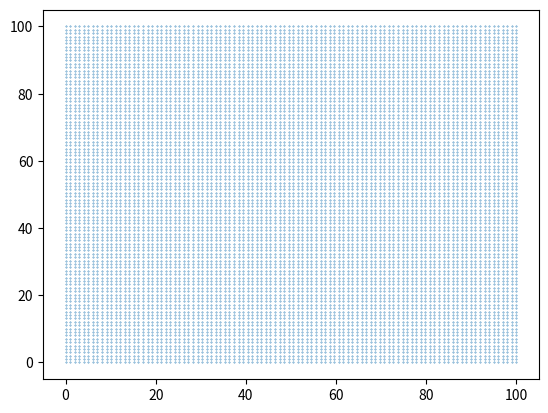

The matplotlib source for this figure: (Note: this script raises an exception after producing the figure.)
#the class used in calculation of the voltage matrix
import numpy as np
import matplotlib.pyplot as plt
import pylab

class Voltage_Calculation():
    '''Class used in calculation of potential'''
    def __init__(self,x_nodes,y_nodes,x_dim,y_dim,information=None):
        '''Initialize the class for use'''
        #initialize a matrix
        self.x_dim,self.y_dim,self.information=x_dim,y_dim,information
        self.b_matrix=np.zeros([x_nodes*y_nodes,1])
        self.a_matrix=np.zeros([x_nodes*y_nodes,x_nodes*y_nodes])
        #discertize the length into the given number of elements
        self.x_nodes=np.linspace(0,self.x_dim,x_nodes)
        self.y_nodes=np.linspace(0,self.y_dim,y_nodes)
        #generate matrices for x and y to plot the nodes
        data=[]
        for i in range(len(self.x_nodes)):
            for j in range(len(self.y_nodes)):
                data.append((self.x_nodes[i],self.y_nodes[j]))
        #plotting the scatter 
        plt.scatter(*zip(*data),s=0.1)
        plt.show()
        self.boundary_conditions()
        self.field_conditions()
    def boundary_conditions(self):
        '''Handle the boundary conditions'''
        #first extract the data from the information dictionary
        #and handle to terminals with known potential by setting
        #both the elements in 'a' and 'b' matrices
        for i in self.information.keys():
            #calling the function to find the nodes corresponding to the
            #terminals with a known potential on them and adding them to 
            #a dictionary to later be used to set the elements in the 'A' and 
            #'b' matrix
            matrix_locators=self.find_locations(self.information[i])
            counter=matrix_locators[0]
            while counter<=matrix_locators[1]:
                #set the potential in V for the 'b' matrix
                self.b_matrix[counter]=matrix_locators[2]
                #set the 'a' matrix locations to be '1' signifying
                #a known boundary condition
                self.a_matrix[counter][counter]=1
                counter+=1
        #handle the remainder of the boundary conditions
        #take care of the top and bottom edges of the matrix
        #less the two corners as they are special cases
        delta_x=self.x_nodes[1]-self.x_nodes[0]
        delta_y=self.y_nodes[1]-self.y_nodes[0]
        for k in range(1,len(self.x_nodes)-1):
            if self.a_matrix[k][k]!=1:
                self.a_matrix[k][k]=1
                self.a_matrix[k][k+1]=-delta_y/(2*(delta_x+delta_y))
                self.a_matrix[k][k-1]=-delta_y/(2*(delta_x+delta_y))
                self.a_matrix[k][k+len(self.x_nodes)]=(-delta_x/
                            (delta_x+delta_y))
        for k in range(len(self.x_nodes)-1,1,-1):
            if self.a_matrix[-k][-k]!=1:
                self.a_matrix[-k][-k]=1
                self.a_matrix[-k][-k+1]=-delta_y/(2*(delta_x+delta_y))
                self.a_matrix[-k][-k-1]=-delta_y/(2*(delta_x+delta_y))
                self.a_matrix[-k][-k-len(self.x_nodes)]=(-delta_x/
                             (delta_x+delta_y))
        #handle the left side of the geometric boundary conditions
        mul=len(self.x_nodes)
        for k in range(1,len(self.y_nodes)):
            if self.a_matrix[k*mul][k*mul]!=1:
                self.a_matrix[k*mul][k*mul]=1
                self.a_matrix[k*mul][k*mul+1]=-delta_y/(delta_x+delta_y)
                self.a_matrix[k*mul][k*(mul+1)]=-delta_x/(2*(delta_x+delta_y))
                self.a_matrix[k*mul][k*(mul-1)]=-delta_x/(2*(delta_x+delta_y))
        #handle the right side geometric boundaries
#        for k in range(1,len(self.y_nodes)):
            if self.a_matrix[k*(mul+1)-1][k*(mul+1)-1]!=1:
                self.a_matrix[k*(mul+1)-1][k*(mul+1)-1]=1
                self.a_matrix[k*(mul+1)-1][k*(mul+1)-2]=(-delta_y/
                              (delta_x+delta_y))
                self.a_matrix[k*(mul+1)-1][k*mul-1]=(-delta_x/
                              (2*(delta_x+delta_y)))
                self.a_matrix[k*(mul+1)-1][k*(mul+2)-1]=(-delta_x/
                              (2*(delta_x+delta_y)))
        #handle the boundary conditions at the four corners
        corner_locations=[0,len(self.x_nodes)-1,-1,-len(self.x_nodes)]
        if self.a_matrix[0][0]!=1:
            self.a_matrix[0][0]=1
            self.a_matrix[0][1]=-delta_y/(delta_y+delta_x)
            self.a_matrix[0][len(self.x_nodes)]=-delta_x/(delta_y+delta_x)
        if self.a_matrix[len(self.x_nodes)-1][len(self.x_nodes)-1]!=1:
            self.a_matrix[len(self.x_nodes)-1][len(self.x_nodes)-1]=1
            self.a_matrix[len(self.x_nodes)-1][len(self.x_nodes)-2]=(-delta_y/
                          (delta_x+delta_y))
            self.a_matrix[len(self.x_nodes)-1][len(self.x_nodes)*2-1]=(-delta_x
                          /(delta_x+delta_y))
        if self.a_matrix[-1][-1]!=1:
            self.a_matrix[-1][-1]=1
            self.a_matrix[-1][-2]=-delta_y/(delta_x+delta_y)
            self.a_matrix[-1][-1-len(self.x_nodes)]=-delta_x/(delta_x+delta_y)
        if self.a_matrix[-len(self.x_nodes)][-len(self.x_nodes)]!=1:
            self.a_matrix[-len(self.x_nodes)][-len(self.x_nodes)]=1
            self.a_matrix[-len(self.x_nodes)][-len(self.x_nodes)+1]=(-delta_y/
                          (delta_x+delta_y))
            self.a_matrix[-len(self.x_nodes)][-2*len(self.x_nodes)+1]=(-delta_x
                          /(delta_y+delta_x))
    def field_conditions(self):
        '''Handle the nodes in the field of the matrix
           Using a finite difference simpliciation of Poisson's equations:
               V_w-del_y/(2(del_x+del_y))(V_(x-1)+V_(x+1))
               -del_x/(2(del_x+del_y))(V_(above)+V_(below))
               =-rho*del_x*del_y/(2e(del_x+del_y))
        '''
        #find delta x and delta y
        delta_x=self.x_nodes[1]-self.x_nodes[0]
        delta_y=self.y_nodes[1]-self.y_nodes[0]
        #since this function will be ran after the boundary conditions
        #have been handled, the only rows having a 0 on the diagonal
        #are the rows requiring information to be added
        for row in range(len(self.a_matrix)):
            for column in range(len(self.a_matrix)):
                if self.a_matrix[row][column]!=1:
                    self.a_matrix[row][column]=1 #set the node to be 1
                    #set the adjacent nodes 
                    self.a_matrix[row][column+1]=-delta_y/(2*(delta_x+delta_y))
                    self.a_matrix[row][column-1]=-delta_y/(2*(delta_x+delta_y))
                    #set the nodes above and below
                    self.a_matrix[row][column+len(self.x_nodes)]=-delta_x/(2*
                                 (delta_y+delta_x))
                    self.a_matrix[row][column-len(self.x_nodes)]=-delta_x/(2*
                                 (delta_y+delta_x))
    def find_locations(self,geometry_list):
        '''Used to find the starting and ending indices of the matrix to
        and set the locations to the specified potential in the A matrix
        
        Geometry arguments are as such:
            [x_start,y_start,x_len,y_len,potential]
        '''
        #first handle the possible terminals on the left vertical side
        start_location=0
        end_location=0
        if geometry_list[0]==0 and geometry_list[2]==0:
            #deterimine the starting point in the matrix going from top down
            for j in range(len(self.y_nodes)):
                if geometry_list[1]<=self.y_nodes[j]:
                    start_location=j*len(self.x_nodes)
                    break
            for j in range(len(self.y_nodes)):
                if geometry_list[1]+geometry_list[3]<=self.y_nodes[j]:
                    #setting the last element with the given potential
                    end_location=j*len(self.x_nodes)
                    break
        elif geometry_list[0]==self.x_dim and geometry_list[2]==0:
            for j in range(len(self.y_nodes)):
                if geometry_list[1]<=self.y_nodes[j]:
                    if j!=0:
                        start_location=(j+1)*len(self.x_nodes)-1
                    else:
                        start_location=len(self.x_nodes)-1
                    break
            for j in range(len(self.y_nodes)):
                if geometry_list[1]+geometry_list[3]<=self.y_nodes[j]:
                    end_location=(j+1)*len(self.x_nodes)-1
        #handle the posibble horizontal terminals starting at y=0 and going 
        #down
        if geometry_list[1]==0 and geometry_list[3]==0:
            for j in range(len(self.x_nodes)):
                if geometry_list[0]<=self.x_nodes[j]:
                    start_location=j
                    break
            for j in range(len(self.x_nodes)):
                if geometry_list[0]+geometry_list[2]<=self.x_nodes[j]:
                    end_location=j
        elif geometry_list[1]==self.y_dim and geometry_list[3]==0:
            for j in range(len(self.x_nodes)-1,-1,-1):
                if geometry_list[0]>=self.x_nodes[j]:
                    start_location=j
                    break
            for j in range(len(self.x_nodes)-1,-1,-1):
                if geometry_list[0]+geometry_list[2]>=self.x_nodes[j]:
                    end_location=j
                    break
        return [start_location,end_location,geometry_list[4]]
    
    def solve(self):
        '''Sovle the equation Ax=b for the x vector, the potentilal voltages
        '''
        voltage_vector=np.zeros(len(self.x_nodes)*(len(self.y_nodes)))
        voltage_vector=np.linalg.solve(self.a_matrix,self.b_matrix)
                
if __name__=="__main__":
    Voltage_Calculation(100,100,100,100)
        